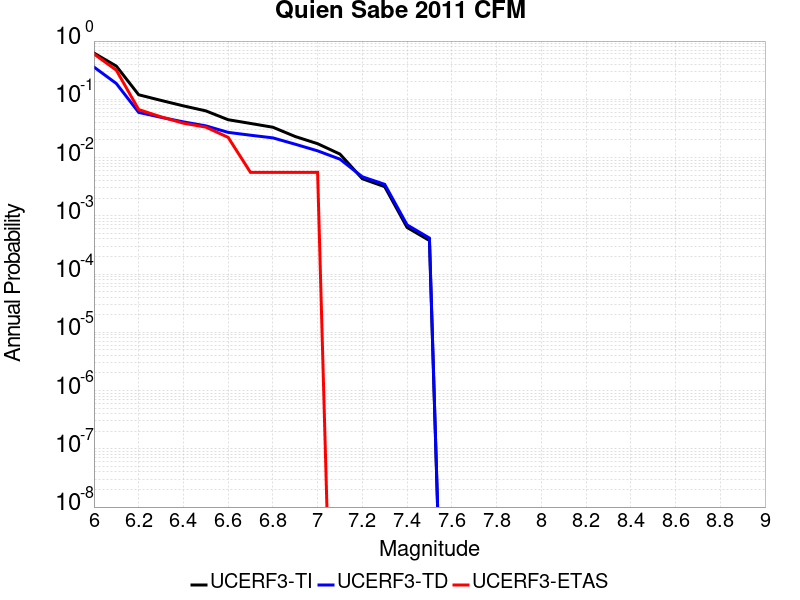

The data file committed next to this chart (first rows):
Magnitude, UCERF3-TI Prob, UCERF3-TD Prob, UCERF3-ETAS Prob
6.0, 0.6221, 0.3581, 0.6
6.1, 0.3719, 0.1869, 0.3167
6.2, 0.1197, 0.05964, 0.06667
6.3, 0.09576, 0.04907, 0.05
6.4, 0.07714, 0.04097, 0.03889
6.5, 0.06334, 0.03504, 0.03333
6.6, 0.04464, 0.02706, 0.02222
6.7, 0.03852, 0.02418, 0.005556
6.8, 0.03316, 0.02178, 0.005556
6.9, 0.02297, 0.01694, 0.005556
7.0, 0.0173, 0.01304, 0.005556
7.1, 0.01147, 0.009379, 0.0
7.2, 0.004327, 0.004674, 0.0
7.3, 0.003163, 0.003472, 0.0
7.4, 6.3097733E-4, 6.988876E-4, 0.0
7.5, 3.7647062E-4, 4.1534583E-4, 0.0
